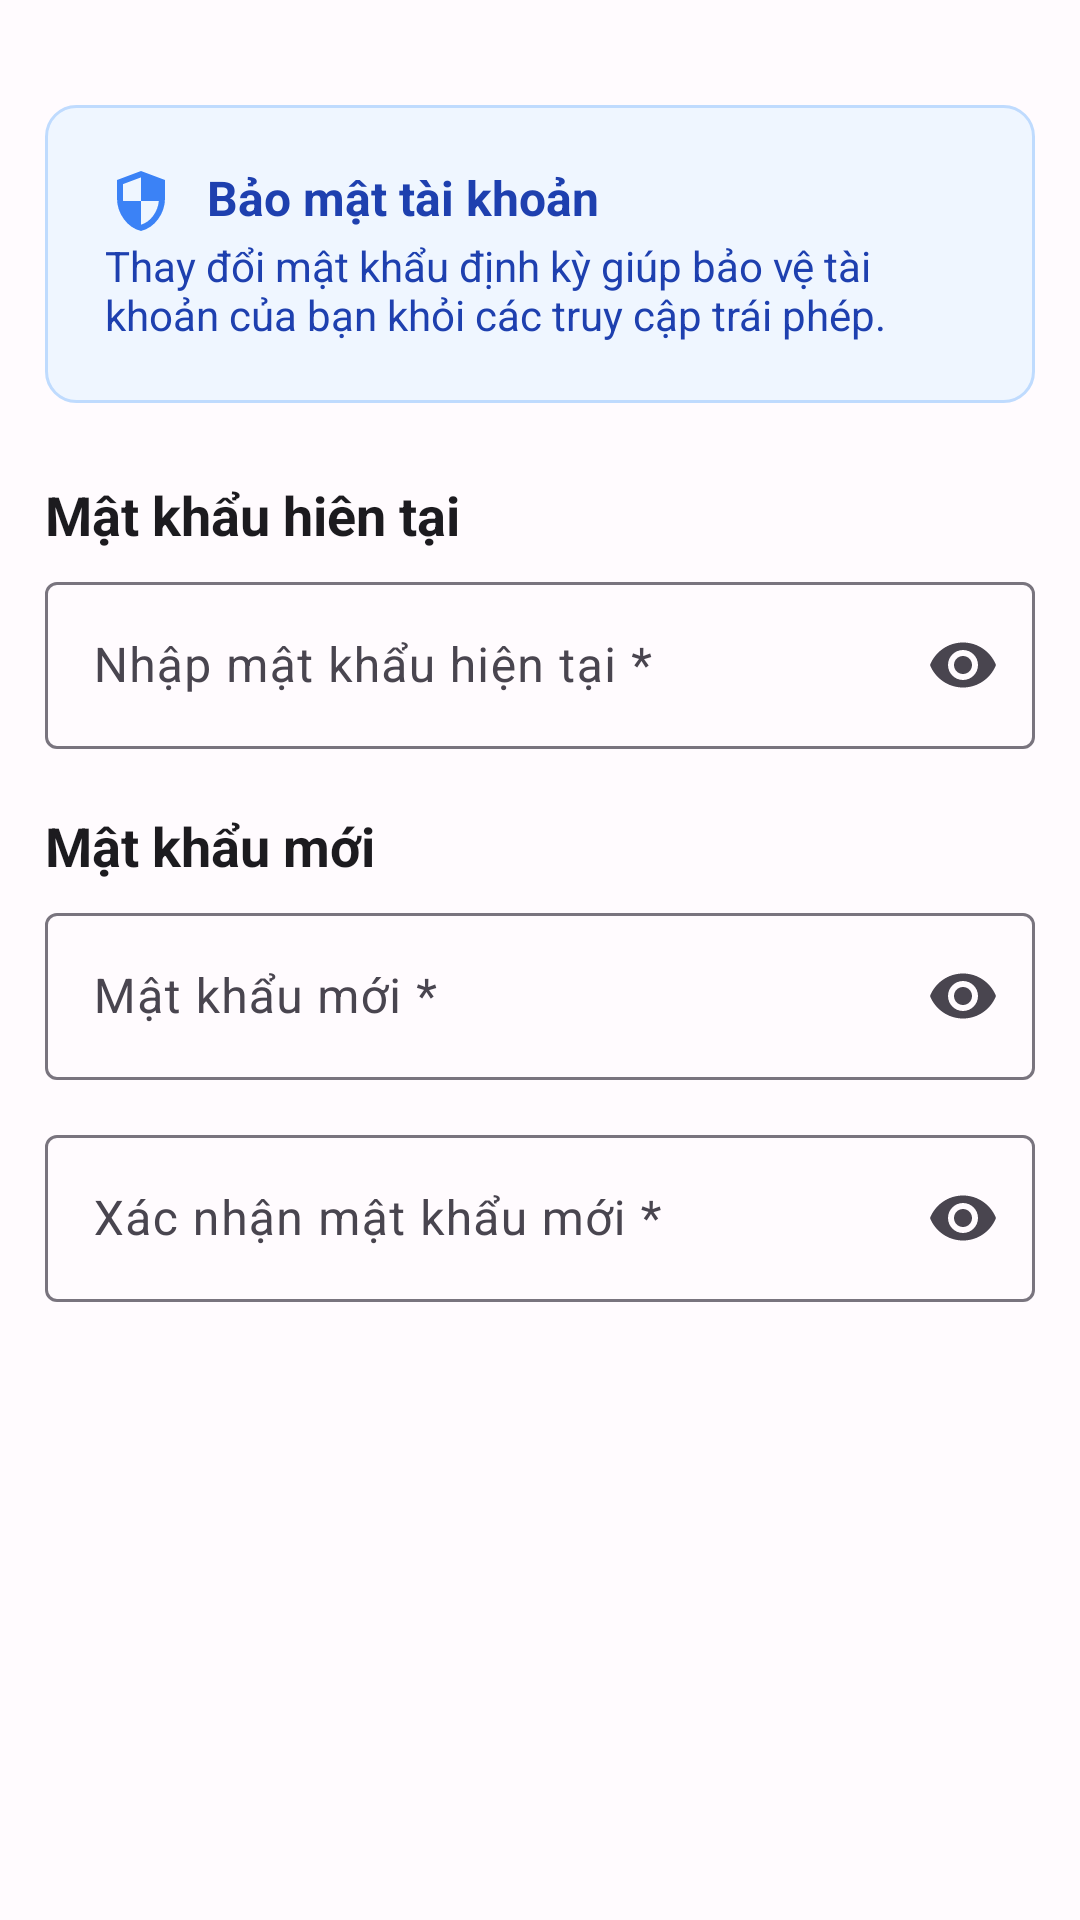

Layout XML and referenced resources for this Android screen:
<!-- AndroidManifest.xml: application theme Theme.StudyGroupChat -->
<!-- res/layout/fragment_change_password.xml -->
<?xml version="1.0" encoding="utf-8"?>
<FrameLayout xmlns:android="http://schemas.android.com/apk/res/android"
    xmlns:tools="http://schemas.android.com/tools"
    android:layout_width="match_parent"
    android:layout_height="match_parent"
    xmlns:app="http://schemas.android.com/apk/res-auto"
    tools:context=".ui.fragments.ChangePasswordFragment">

    <LinearLayout
        android:layout_width="match_parent"
        android:layout_height="match_parent"
        android:orientation="vertical"
        android:paddingTop="35dp"
        android:paddingHorizontal="15dp">
        <LinearLayout
            android:layout_width="match_parent"
            android:layout_height="wrap_content"
            android:orientation="vertical"
            android:padding="20dp"
            android:background="@drawable/bg_blue">
            <TextView
                android:layout_width="wrap_content"
                android:layout_height="wrap_content"
                android:text="Bảo mật tài khoản"
                android:textSize="16sp"
                android:textStyle="bold"
                android:textColor="#1E40AF"
                android:drawableLeft="@drawable/outline_security_24"
                android:drawablePadding="10dp"/>
            <TextView
                android:layout_width="match_parent"
                android:layout_height="wrap_content"
                android:text="Thay đổi mật khẩu định kỳ giúp bảo vệ tài khoản của bạn khỏi các truy cập trái phép."
                android:textColor="#1E40AF"
                android:textSize="14sp"/>
        </LinearLayout>
        <ScrollView
        android:layout_width="match_parent"
        android:layout_height="match_parent"
            android:layout_marginTop="25dp">

        <LinearLayout
            android:orientation="vertical"
            android:layout_width="match_parent"
            android:layout_height="wrap_content">

            <TextView
                android:layout_width="wrap_content"
                android:layout_height="wrap_content"
                android:text="Mật khẩu hiên tại"
                android:textSize="18sp"
                android:textStyle="bold" />
            
            <com.google.android.material.textfield.TextInputLayout
                android:id="@+id/enterCurrentPass"
                android:layout_width="match_parent"
                android:layout_height="wrap_content"
                android:hint="Nhập mật khẩu hiện tại *"
                app:endIconMode="password_toggle"
                android:layout_marginVertical="5dp">

                <com.google.android.material.textfield.TextInputEditText
                    android:id="@+id/edtCurrentPassword"
                    android:layout_width="match_parent"
                    android:layout_height="wrap_content"
                    android:inputType="textPassword" />
            </com.google.android.material.textfield.TextInputLayout>

            
            <TextView
                android:layout_width="wrap_content"
                android:layout_height="wrap_content"
                android:text="Mật khẩu mới"
                android:textStyle="bold"
                android:layout_marginTop="15dp"
                android:textSize="18sp" />

            <com.google.android.material.textfield.TextInputLayout
                android:id="@+id/enterNewPass"
                android:layout_width="match_parent"
                android:layout_height="wrap_content"
                android:hint="Mật khẩu mới *"
                app:endIconMode="password_toggle"
                android:layout_marginVertical="5dp">

                <com.google.android.material.textfield.TextInputEditText
                    android:id="@+id/edtNewPassword"
                    android:layout_width="match_parent"
                    android:layout_height="wrap_content"
                    android:inputType="textPassword" />
            </com.google.android.material.textfield.TextInputLayout>

            
            <com.google.android.material.textfield.TextInputLayout
                android:id="@+id/enterConfirmPass"
                android:layout_width="match_parent"
                android:layout_height="wrap_content"
                android:hint="Xác nhận mật khẩu mới *"
                app:endIconMode="password_toggle"
                android:layout_marginTop="8dp"
                >

                <com.google.android.material.textfield.TextInputEditText
                    android:id="@+id/edtConfirmPassword"
                    android:layout_width="match_parent"
                    android:layout_height="wrap_content"
                    android:inputType="textPassword" />
            </com.google.android.material.textfield.TextInputLayout>


        </LinearLayout>
    </ScrollView>
    </LinearLayout>

</FrameLayout>
<!-- resources referenced by this layout -->
<resources>
  <!-- drawable bg_blue (drawable) -->
  <?xml version="1.0" encoding="utf-8"?>
  <shape xmlns:android="http://schemas.android.com/apk/res/android">
  <stroke android:width="1dp"
      android:color="#BFDBFE"/>
      <solid android:color="#EFF6FF"/>
      <corners android:radius="10dp"/>
  </shape>
  <!-- drawable outline_security_24 (drawable) -->
  <vector xmlns:android="http://schemas.android.com/apk/res/android" android:height="24dp" android:tint="#3B82F6" android:viewportHeight="960" android:viewportWidth="960" android:width="24dp">
        
      <path android:fillColor="@android:color/white" android:pathData="M480,880Q341,845 250.5,720.5Q160,596 160,444L160,200L480,80L800,200L800,444Q800,596 709.5,720.5Q619,845 480,880ZM480,796Q577,766 642,677.5Q707,589 718,480L480,480L480,165L240,255L240,444Q240,455 240,462Q240,469 242,480L480,480L480,796Z"/>
      
  </vector>
  <style name="Theme.StudyGroupChat" parent="Base.Theme.StudyGroupChat" />
  <style name="Base.Theme.StudyGroupChat" parent="Theme.Material3.DayNight.NoActionBar">
          <item name="colorPrimary">@color/md_theme_primary</item>
          <item name="colorOnPrimary">@color/md_theme_onPrimary</item>
  
          <item name="android:colorBackground">@color/md_theme_surface_light</item>
          <item name="colorSurface">@color/md_theme_surface_light</item>
          <item name="colorOnSurface">@color/md_theme_onSurface_light</item>
  
          <item name="colorOutline">@color/md_theme_outline_light</item>
  
          <item name="android:textColor">@color/md_theme_onSurface_light</item>
  
          <item name="android:textColorHint">@color/md_theme_outline_light</item>
  
      </style>
  <color name="md_theme_primary">#3A227E</color>
  <color name="md_theme_onPrimary">#FFFFFF</color>
  <color name="md_theme_surface_light">#FFFBFE</color>
  <color name="md_theme_onSurface_light">#1C1B1F</color>
  <color name="md_theme_outline_light">#79747E</color>
</resources>
